Dataset: dataset_split (GitHub, Ibad2004/plant_Disease_detection). Classes: pepper bell bacterial spot, pepper bell healthy, potato early blight, potato late blight, potato healthy, tomato bacterial spot, tomato early blight, tomato late blight, tomato leaf mold, tomato septoria leaf spot, tomato two-spotted spider mite, tomato target spot, tomato yellow leaf curl virus, tomato mosaic virus, tomato healthy.

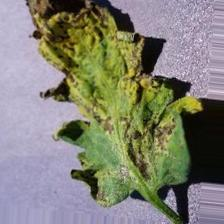
Label: tomato septoria leaf spot

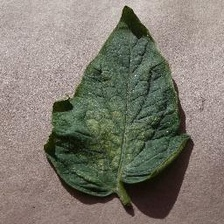
Label: tomato two-spotted spider mite

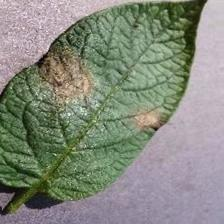
Label: potato late blight

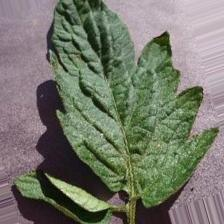
Label: tomato target spot

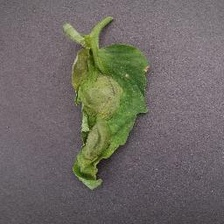
Label: tomato late blight

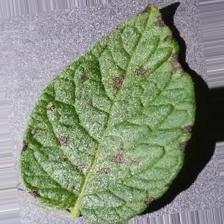
Label: potato early blight
